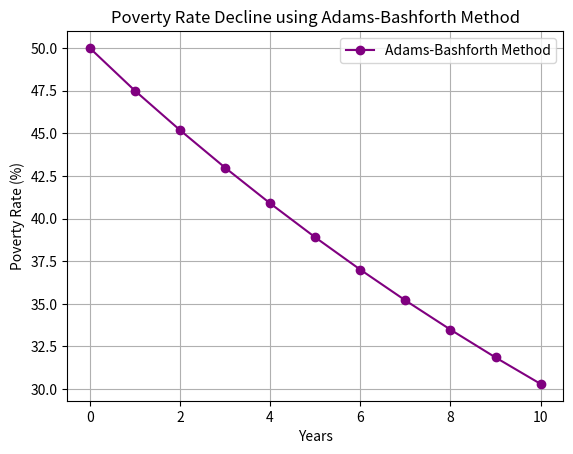

This figure's Python source:
import numpy as np
import matplotlib.pyplot as plt

def adams_bashforth_2step(P0, P1, h, t_end):
    t_values = np.arange(1, t_end + h, h)
    P_values = [P0, P1]  # First two values

    for t in t_values[1:]:
        P_next = P_values[-1] + h * ( (3/2) * (-0.05 * P_values[-1]) - (1/2) * (-0.05 * P_values[-2]) )
        P_values.append(P_next)

    return np.insert(t_values, 0, 0), P_values


P0 = 50  # Starting poverty rate in %
h = 1     # Step size (1 year)
t_end = 10  # 10 years simulation
P1 = 47.5  # Precomputed next step using Euler’s method
t_values, P_values = adams_bashforth_2step(P0, P1, h, t_end)

# Plot
plt.plot(t_values, P_values, marker="o", linestyle="-", color="purple", label="Adams-Bashforth Method")
plt.xlabel("Years")
plt.ylabel("Poverty Rate (%)")
plt.title("Poverty Rate Decline using Adams-Bashforth Method")
plt.grid(True)
plt.legend()
plt.show()
